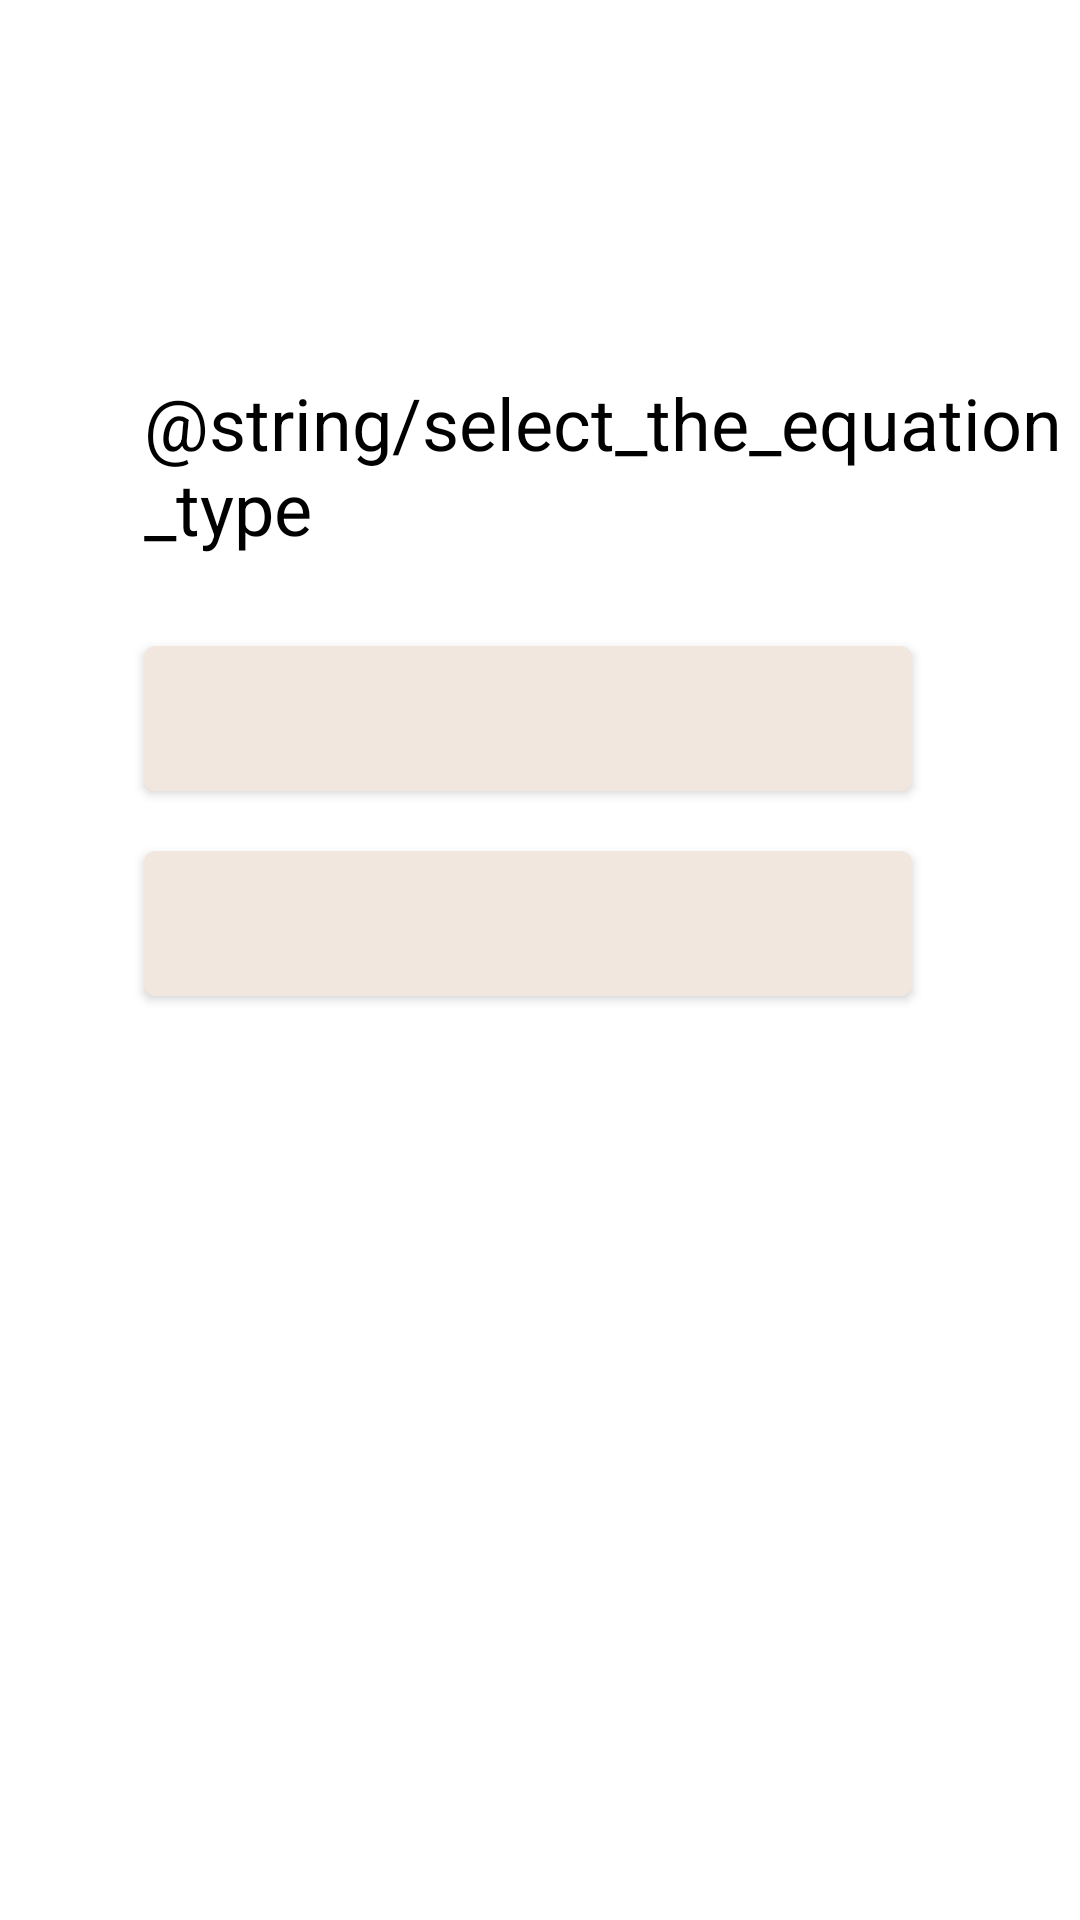

Layout XML and referenced resources for this Android screen:
<!-- AndroidManifest.xml: application theme AppTheme -->
<!-- res/layout/fragment_equation_config_selection.xml -->
<?xml version="1.0" encoding="utf-8"?>
<androidx.coordinatorlayout.widget.CoordinatorLayout xmlns:android="http://schemas.android.com/apk/res/android"
    xmlns:app="http://schemas.android.com/apk/res-auto"
    xmlns:tools="http://schemas.android.com/tools"
    android:layout_width="match_parent"
    android:layout_height="match_parent"
    tools:context=".ui.ModeSelectionFragment">

    <androidx.constraintlayout.widget.ConstraintLayout
        android:layout_width="match_parent"
        android:layout_height="match_parent">

        <androidx.constraintlayout.widget.Guideline
            android:id="@+id/start_guideline"
            android:layout_width="wrap_content"
            android:layout_height="wrap_content"
            android:orientation="vertical"
            app:layout_constraintGuide_begin="48dp" />

        <androidx.constraintlayout.widget.Guideline
            android:id="@+id/center_guideline"
            android:layout_width="wrap_content"
            android:layout_height="wrap_content"
            android:orientation="vertical"
            app:layout_constraintGuide_percent="0.5" />

        <androidx.constraintlayout.widget.Guideline
            android:id="@+id/end_guideline"
            android:layout_width="wrap_content"
            android:layout_height="wrap_content"
            android:orientation="vertical"
            app:layout_constraintGuide_end="48dp" />

        <androidx.appcompat.widget.AppCompatTextView
            android:id="@+id/select_level"
            android:layout_width="wrap_content"
            android:layout_height="wrap_content"
            android:layout_marginBottom="24dp"
            android:text="@string/select_the_equation_type"
            android:textSize="24sp"
            app:layout_constraintBottom_toTopOf="@id/type_1"
            app:layout_constraintStart_toStartOf="@id/start_guideline" />

        <com.google.android.material.button.MaterialButton
            android:id="@+id/type_1"
            style="@style/LevelOption"
            android:layout_marginEnd="8dp"
            android:textAllCaps="false"
            android:textSize="18sp"
            app:layout_constraintBottom_toTopOf="@id/type_2"
            app:layout_constraintEnd_toEndOf="@id/end_guideline"
            app:layout_constraintStart_toStartOf="@id/start_guideline"
            app:layout_constraintTop_toTopOf="parent"
            app:layout_constraintVertical_bias="0.4"
            app:layout_constraintVertical_chainStyle="packed"
            tools:text="2 digits x 7 rows" />

        <com.google.android.material.button.MaterialButton
            android:id="@+id/type_2"
            style="@style/LevelOption"
            android:layout_marginEnd="8dp"
            android:textAllCaps="false"
            android:textSize="18sp"
            app:layout_constraintBottom_toBottomOf="parent"
            app:layout_constraintEnd_toEndOf="@id/end_guideline"
            app:layout_constraintStart_toStartOf="@id/start_guideline"
            app:layout_constraintTop_toBottomOf="@id/type_1"
            tools:text="3 digits x 5 rows" />

    </androidx.constraintlayout.widget.ConstraintLayout>

</androidx.coordinatorlayout.widget.CoordinatorLayout>
<!-- resources referenced by this layout -->
<resources>
  <style name="LevelOption">
          <item name="android:layout_width">0dp</item>
          <item name="android:layout_height">wrap_content</item>
          <item name="android:layout_marginTop">8dp</item>
          <item name="android:backgroundTint">@color/light_grayish_orange</item>
          <item name="android:paddingTop">12dp</item>
          <item name="android:paddingBottom">12dp</item>
          <item name="android:textColor">@color/black</item>
          <item name="android:textSize">24sp</item>
      </style>
  <style name="AppTheme" parent="Theme.MaterialComponents.Light.NoActionBar">
          
          <item name="colorPrimary">@color/colorPrimary</item>
          <item name="colorPrimaryDark">@color/colorPrimaryDark</item>
          <item name="colorAccent">@color/colorAccent</item>
          <item name="colorOnSurface">@color/white</item>
          <item name="backgroundColor">@color/white</item>
          <item name="android:textColor">@color/black</item>
          <item name="windowActionBar">false</item>
          <item name="windowNoTitle">true</item>
      </style>
  <color name="light_grayish_orange">#F2E7DE</color>
  <color name="black">#000000</color>
  <color name="colorPrimary">#6200EE</color>
  <color name="colorPrimaryDark">#3700B3</color>
  <color name="colorAccent">#03DAC5</color>
  <color name="white">#ffffff</color>
</resources>
